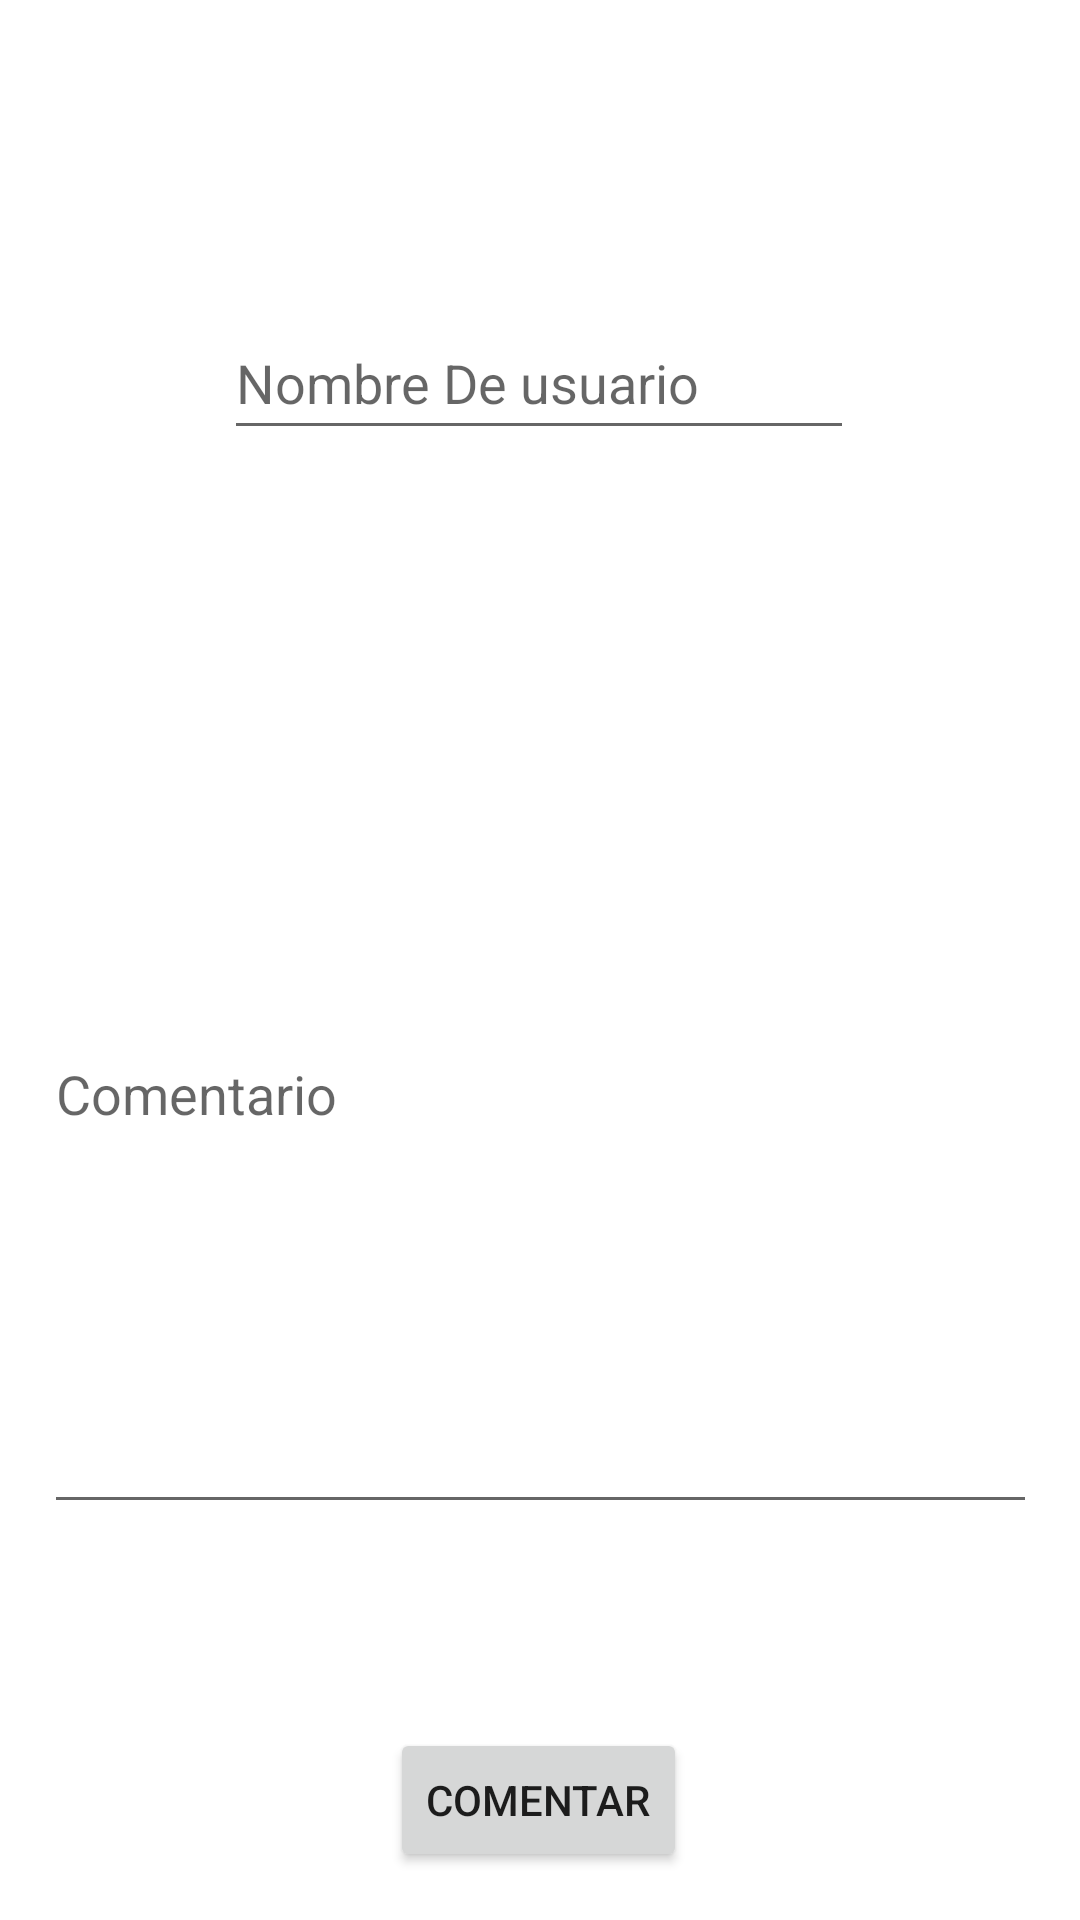

Layout XML and referenced resources for this Android screen:
<!-- AndroidManifest.xml: application theme Theme.AppOlimpiadas -->
<!-- res/layout/activity_comentarios.xml -->
<?xml version="1.0" encoding="utf-8"?>
<androidx.constraintlayout.widget.ConstraintLayout xmlns:android="http://schemas.android.com/apk/res/android"
    xmlns:app="http://schemas.android.com/apk/res-auto"
    xmlns:tools="http://schemas.android.com/tools"
    android:layout_width="match_parent"
    android:layout_height="match_parent"
    tools:context=".Comentarios">

    <Button
        android:id="@+id/ComentameEstaBot"
        android:layout_width="wrap_content"
        android:layout_height="wrap_content"
        android:layout_marginBottom="16dp"
        android:text="Comentar"
        app:layout_constraintBottom_toBottomOf="parent"
        app:layout_constraintEnd_toEndOf="parent"
        app:layout_constraintHorizontal_bias="0.498"
        app:layout_constraintStart_toStartOf="parent" />

    <EditText
        android:id="@+id/NombreCom"
        android:layout_width="wrap_content"
        android:layout_height="wrap_content"
        android:layout_marginBottom="68dp"
        android:autofillHints=""
        android:ems="10"
        android:hint="Nombre De usuario"
        android:inputType="textPersonName"
        android:minHeight="48dp"
        app:layout_constraintBottom_toTopOf="@+id/ComentarioUsuiario"
        app:layout_constraintEnd_toEndOf="parent"
        app:layout_constraintHorizontal_bias="0.497"
        app:layout_constraintStart_toStartOf="parent"
        app:layout_constraintTop_toTopOf="parent"
        app:layout_constraintVertical_bias="1.0" />

    <EditText
        android:id="@+id/ComentarioUsuiario"
        android:layout_width="331dp"
        android:layout_height="290dp"
        android:layout_marginBottom="68dp"
        android:autofillHints=""
        android:ems="10"
        android:hint="Comentario"
        android:inputType="textPersonName"
        android:minHeight="48dp"
        app:layout_constraintBottom_toTopOf="@+id/ComentameEstaBot"
        app:layout_constraintEnd_toEndOf="parent"
        app:layout_constraintStart_toStartOf="parent" />
</androidx.constraintlayout.widget.ConstraintLayout>
<!-- resources referenced by this layout -->
<resources>
  <style name="Theme.AppOlimpiadas" parent="Theme.MaterialComponents.DayNight.DarkActionBar">
          
          <item name="colorPrimary">@color/purple_500</item>
          <item name="colorPrimaryVariant">@color/purple_700</item>
          <item name="colorOnPrimary">@color/white</item>
          
          <item name="colorSecondary">@color/teal_200</item>
          <item name="colorSecondaryVariant">@color/teal_700</item>
          <item name="colorOnSecondary">@color/black</item>
          
          <item name="android:statusBarColor" tools:targetApi="l">?attr/colorPrimaryVariant</item>
          
      </style>
  <!-- not gathered from this repository: default colours our renderer supplied (Android Studio template values) -->
  <color name="purple_500">#FF6200EE</color>
  <color name="purple_700">#FF3700B3</color>
  <color name="teal_200">#FF03DAC5</color>
  <color name="teal_700">#FF018786</color>
  <color name="black">#FF000000</color>
  <color name="white">#FFFFFFFF</color>
</resources>
